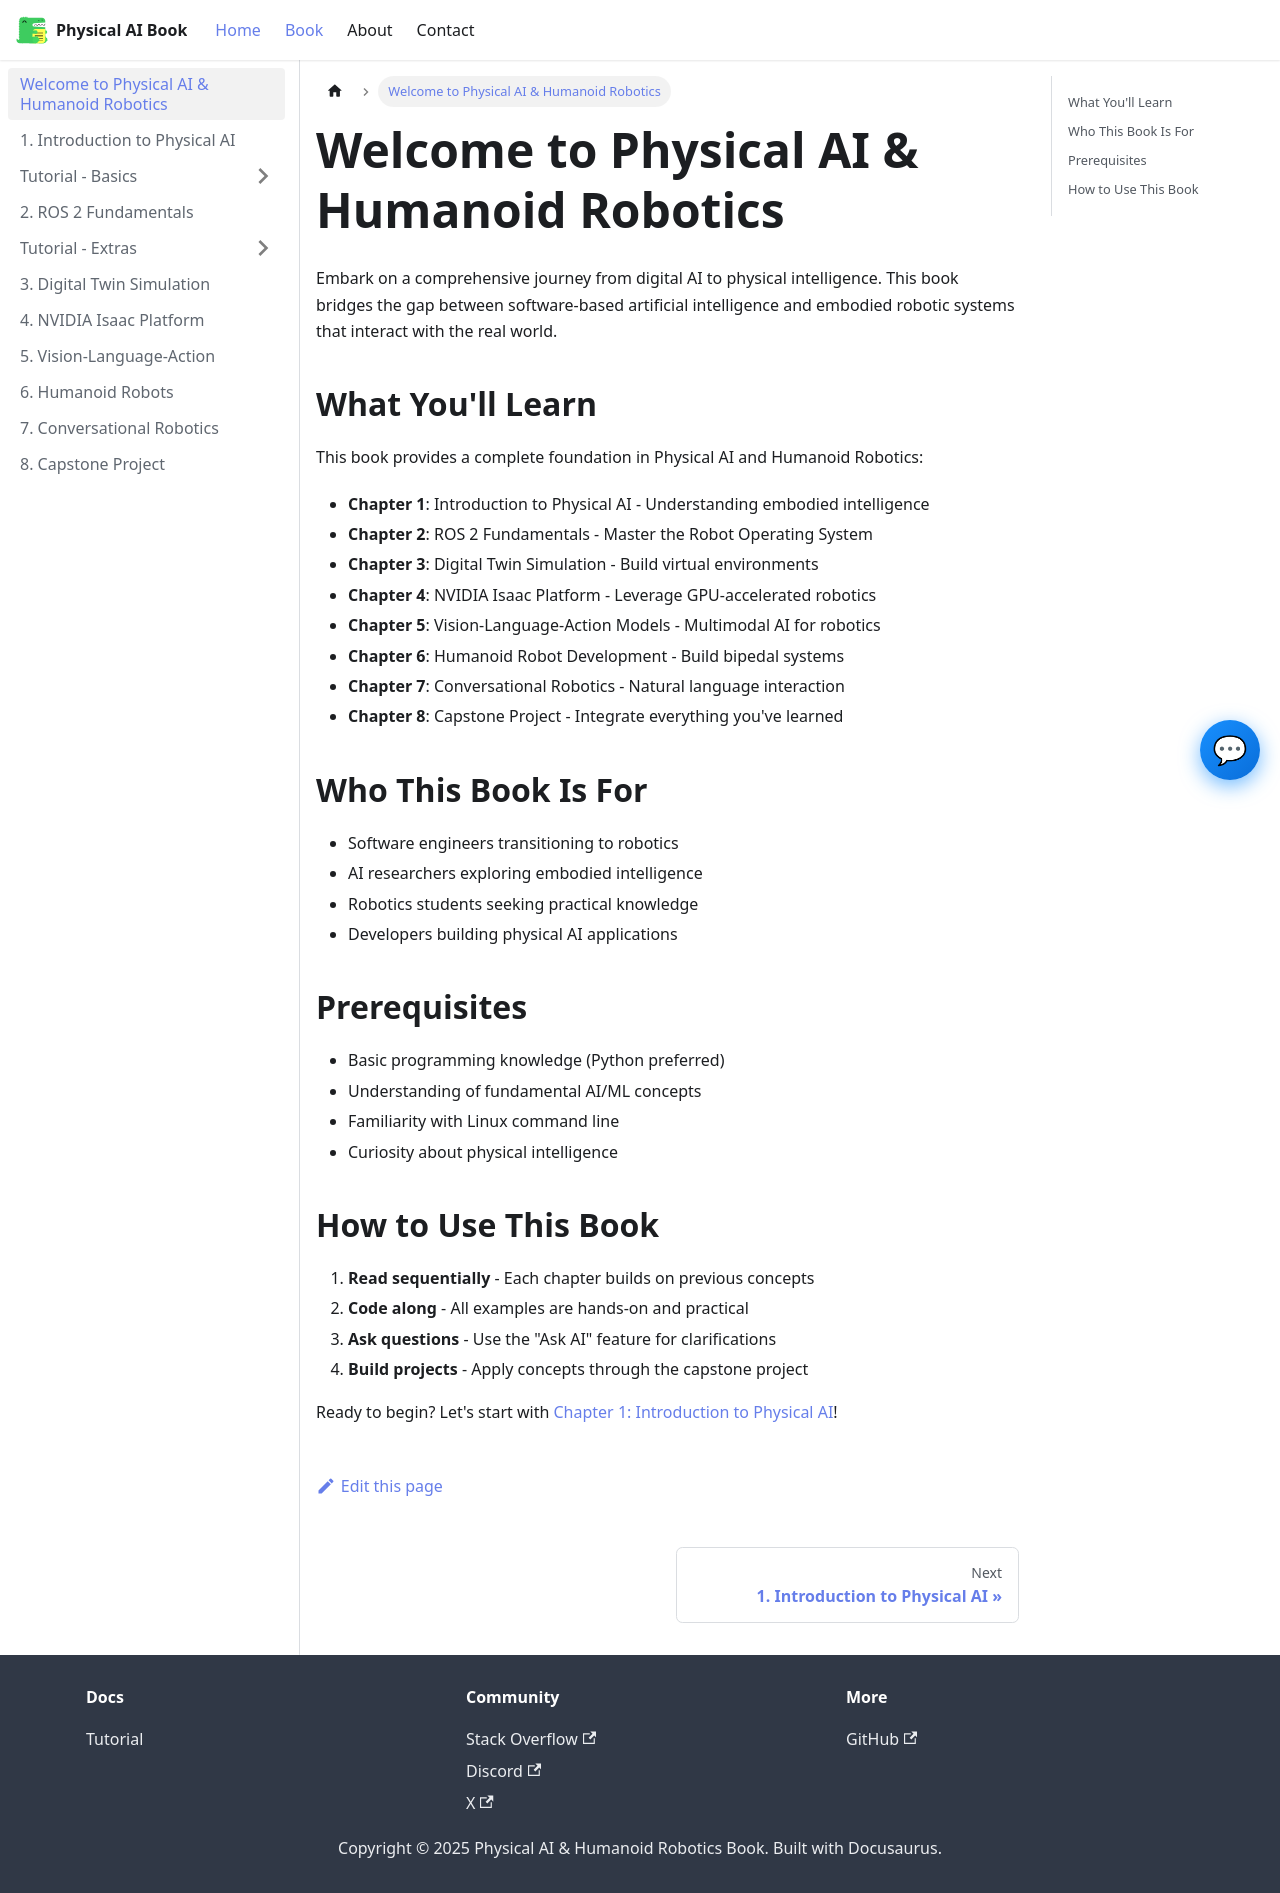

repository: Fatima-Ismat/ismat-hackathon-project-robotics · page: docs/intro/index.html · generator: docusaurus

---
sidebar_position: 1
---

# Welcome to Physical AI & Humanoid Robotics

Embark on a comprehensive journey from digital AI to physical intelligence. This book bridges the gap between software-based artificial intelligence and embodied robotic systems that interact with the real world.

## What You'll Learn

This book provides a complete foundation in Physical AI and Humanoid Robotics:

- **Chapter 1**: Introduction to Physical AI - Understanding embodied intelligence
- **Chapter 2**: ROS 2 Fundamentals - Master the Robot Operating System
- **Chapter 3**: Digital Twin Simulation - Build virtual environments
- **Chapter 4**: NVIDIA Isaac Platform - Leverage GPU-accelerated robotics
- **Chapter 5**: Vision-Language-Action Models - Multimodal AI for robotics
- **Chapter 6**: Humanoid Robot Development - Build bipedal systems
- **Chapter 7**: Conversational Robotics - Natural language interaction
- **Chapter 8**: Capstone Project - Integrate everything you've learned

## Who This Book Is For

- Software engineers transitioning to robotics
- AI researchers exploring embodied intelligence
- Robotics students seeking practical knowledge
- Developers building physical AI applications

## Prerequisites

- Basic programming knowledge (Python preferred)
- Understanding of fundamental AI/ML concepts
- Familiarity with Linux command line
- Curiosity about physical intelligence

## How to Use This Book

1. **Read sequentially** - Each chapter builds on previous concepts
2. **Code along** - All examples are hands-on and practical
3. **Ask questions** - Use the "Ask AI" feature for clarifications
4. **Build projects** - Apply concepts through the capstone project

Ready to begin? Let's start with [Chapter 1: Introduction to Physical AI](./chapter-01/index.md)!
